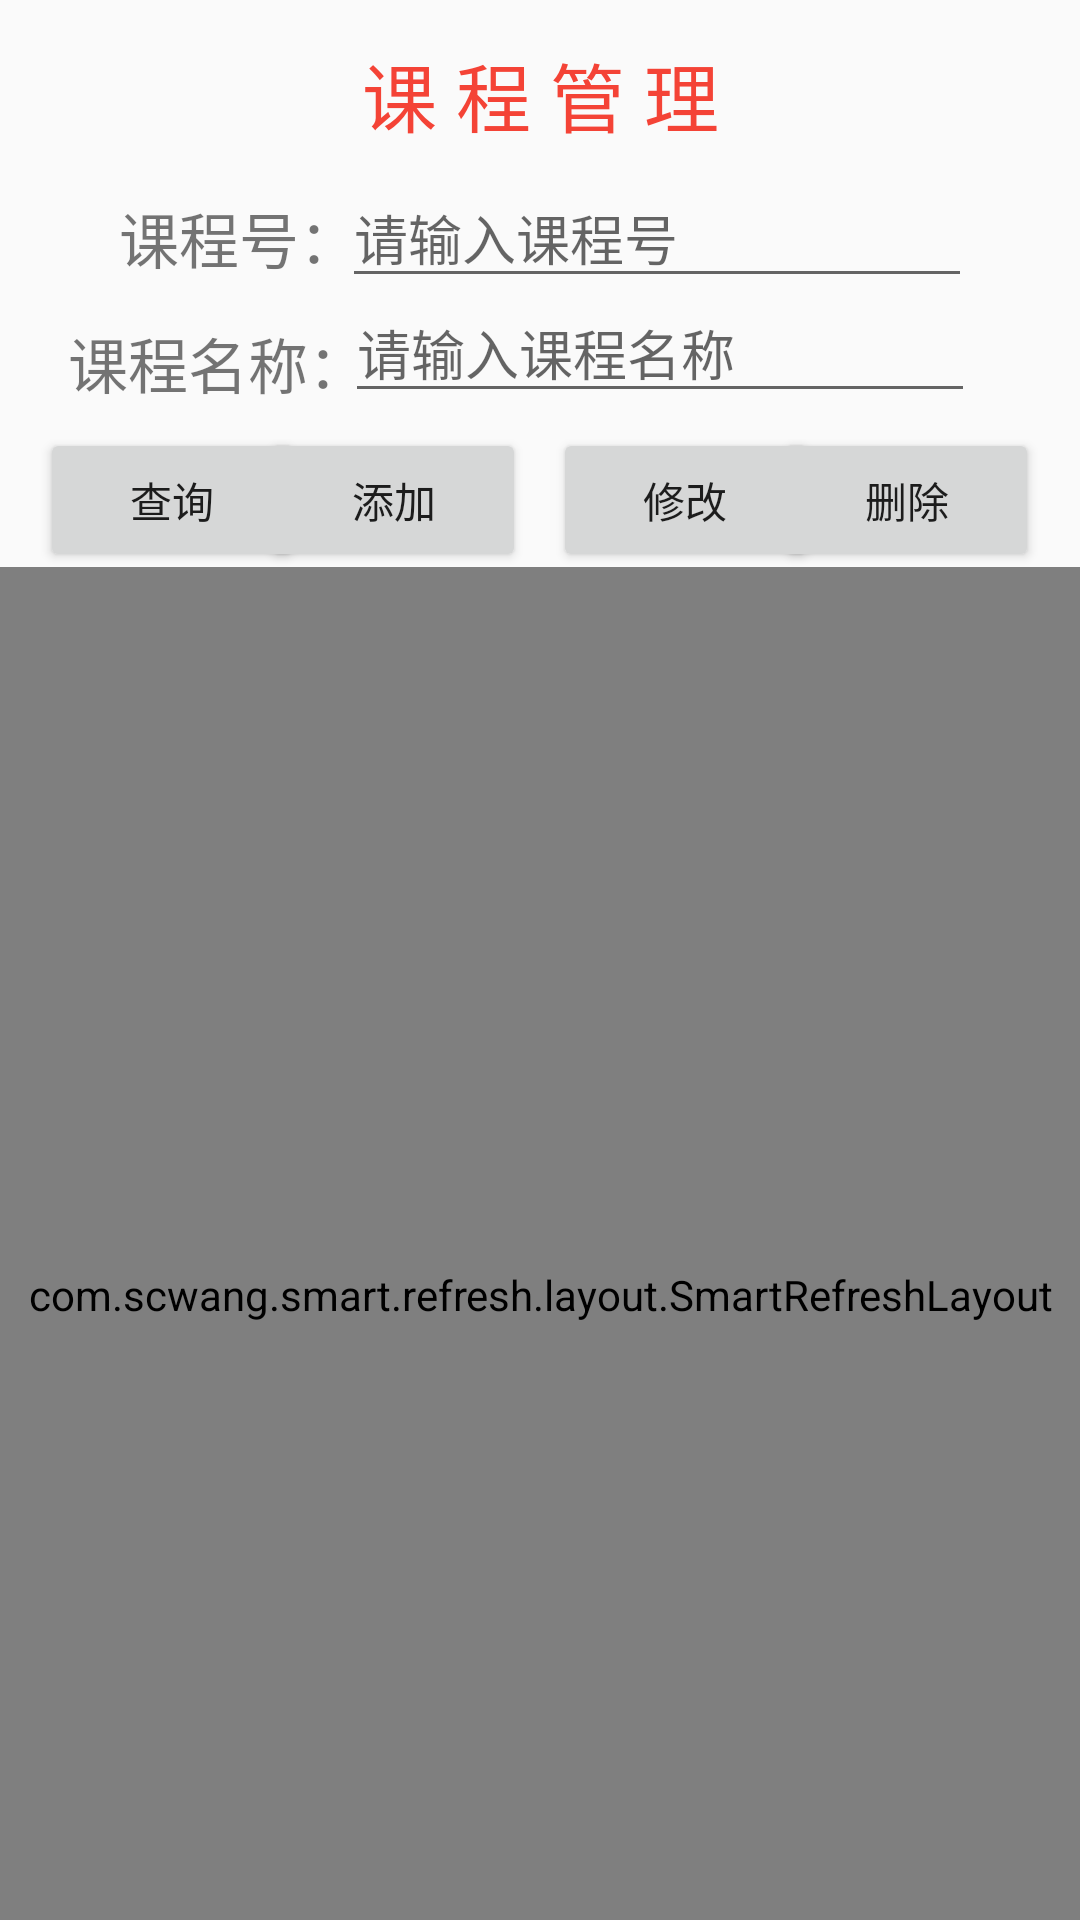

Layout XML and referenced resources for this Android screen:
<!-- AndroidManifest.xml: application theme AppTheme -->
<!-- res/layout/activity_manage.xml -->
<?xml version="1.0" encoding="utf-8"?>
<androidx.constraintlayout.widget.ConstraintLayout xmlns:android="http://schemas.android.com/apk/res/android"
    xmlns:app="http://schemas.android.com/apk/res-auto"
    xmlns:tools="http://schemas.android.com/tools"
    android:layout_width="match_parent"
    android:layout_height="match_parent"
    tools:context=".ui.ManageActivity">

    <Button
        android:id="@+id/admin_btn_insert"
        android:layout_width="wrap_content"
        android:layout_height="wrap_content"
        android:text="添加"
        app:layout_constraintBottom_toBottomOf="parent"
        app:layout_constraintEnd_toEndOf="parent"
        app:layout_constraintHorizontal_bias="0.321"
        app:layout_constraintStart_toStartOf="parent"
        app:layout_constraintTop_toTopOf="parent"
        app:layout_constraintVertical_bias="0.241" />

    <Button
        android:id="@+id/button2"
        android:layout_width="wrap_content"
        android:layout_height="wrap_content"
        android:text="查询"
        app:layout_constraintBottom_toBottomOf="parent"
        app:layout_constraintEnd_toEndOf="parent"
        app:layout_constraintHorizontal_bias="0.049"
        app:layout_constraintStart_toStartOf="parent"
        app:layout_constraintTop_toTopOf="parent"
        app:layout_constraintVertical_bias="0.241" />

    <Button
        android:id="@+id/button3"
        android:layout_width="wrap_content"
        android:layout_height="wrap_content"
        android:onClick="modifyOne"
        android:text="修改"
        app:layout_constraintBottom_toBottomOf="parent"
        app:layout_constraintEnd_toEndOf="parent"
        app:layout_constraintHorizontal_bias="0.678"
        app:layout_constraintStart_toStartOf="parent"
        app:layout_constraintTop_toTopOf="parent"
        app:layout_constraintVertical_bias="0.241" />

    <Button
        android:id="@+id/button4"
        android:layout_width="wrap_content"
        android:layout_height="wrap_content"
        android:onClick="multiDelete"
        android:text="删除"
        app:layout_constraintBottom_toBottomOf="parent"
        app:layout_constraintEnd_toEndOf="parent"
        app:layout_constraintHorizontal_bias="0.95"
        app:layout_constraintStart_toStartOf="parent"
        app:layout_constraintTop_toTopOf="parent"
        app:layout_constraintVertical_bias="0.241" />

    <EditText
        android:id="@+id/editText1"
        android:layout_width="wrap_content"
        android:layout_height="wrap_content"
        android:ems="10"
        android:hint="请输入课程号"
        android:inputType="number"
        app:layout_constraintBottom_toBottomOf="parent"
        app:layout_constraintEnd_toEndOf="parent"
        app:layout_constraintHorizontal_bias="0.761"
        app:layout_constraintStart_toStartOf="parent"
        app:layout_constraintTop_toTopOf="parent"
        app:layout_constraintVertical_bias="0.094" />

    <EditText
        android:id="@+id/login_inp_pwd"
        android:layout_width="wrap_content"
        android:layout_height="wrap_content"
        android:ems="10"
        android:hint="请输入课程名称"
        android:inputType="textPersonName"
        app:layout_constraintBottom_toBottomOf="parent"
        app:layout_constraintEnd_toEndOf="parent"
        app:layout_constraintHorizontal_bias="0.766"
        app:layout_constraintStart_toStartOf="parent"
        app:layout_constraintTop_toTopOf="parent"
        app:layout_constraintVertical_bias="0.158" />

    <TextView
        android:id="@+id/textView5"
        android:layout_width="wrap_content"
        android:layout_height="wrap_content"
        android:text="课 程 管 理"
        android:textColor="#F44336"
        android:textSize="25dp"
        app:layout_constraintBottom_toBottomOf="parent"
        app:layout_constraintEnd_toEndOf="parent"
        app:layout_constraintStart_toStartOf="parent"
        app:layout_constraintTop_toTopOf="parent"
        app:layout_constraintVertical_bias="0.022" />

    <TextView
        android:id="@+id/textView1"
        android:layout_width="wrap_content"
        android:layout_height="wrap_content"
        android:text="课程号："
        android:textSize="20dp"
        app:layout_constraintBottom_toBottomOf="parent"
        app:layout_constraintEnd_toEndOf="parent"
        app:layout_constraintHorizontal_bias="0.142"
        app:layout_constraintStart_toStartOf="parent"
        app:layout_constraintTop_toTopOf="parent"
        app:layout_constraintVertical_bias="0.106" />

    <TextView
        android:id="@+id/textView2"
        android:layout_width="wrap_content"
        android:layout_height="wrap_content"
        android:text="课程名称："
        android:textSize="20dp"
        app:layout_constraintBottom_toBottomOf="parent"
        app:layout_constraintEnd_toEndOf="parent"
        app:layout_constraintHorizontal_bias="0.087"
        app:layout_constraintStart_toStartOf="parent"
        app:layout_constraintTop_toTopOf="parent"
        app:layout_constraintVertical_bias="0.174" />

    <com.scwang.smart.refresh.layout.SmartRefreshLayout
        android:id="@+id/smart_refresh"
        android:layout_width="match_parent"
        android:layout_height="485dp"
        android:layout_marginTop="223dp"
        app:layout_constraintBottom_toBottomOf="parent"
        app:layout_constraintEnd_toEndOf="parent"
        app:layout_constraintStart_toStartOf="parent"
        app:layout_constraintTop_toTopOf="parent">

        <ListView
            android:id="@+id/course_list"
            android:layout_width="match_parent"
            android:layout_height="match_parent"
            app:layout_constraintBottom_toBottomOf="parent"
            app:layout_constraintEnd_toEndOf="parent"
            app:layout_constraintStart_toStartOf="parent"
            app:layout_constraintTop_toTopOf="parent" />

        <com.scwang.smart.refresh.footer.BallPulseFooter
            android:layout_width="match_parent"
            android:layout_height="wrap_content" />

        <com.scwang.smart.refresh.header.BezierRadarHeader
            android:layout_width="match_parent"
            android:layout_height="wrap_content" />
    </com.scwang.smart.refresh.layout.SmartRefreshLayout>

</androidx.constraintlayout.widget.ConstraintLayout>
<!-- resources referenced by this layout -->
<resources>
  <style name="AppTheme" parent="Theme.AppCompat.Light.DarkActionBar">
          
          <item name="colorPrimary">@color/colorPrimary</item>
          <item name="colorPrimaryDark">@color/colorPrimaryDark</item>
          <item name="colorAccent">@color/colorAccent</item>
      </style>
  <!-- not gathered from this repository: default colours our renderer supplied (Android Studio template values) -->
  <color name="colorPrimary">#FF6200EE</color>
  <color name="colorPrimaryDark">#FF3700B3</color>
  <color name="colorAccent">#FF03DAC5</color>
</resources>
